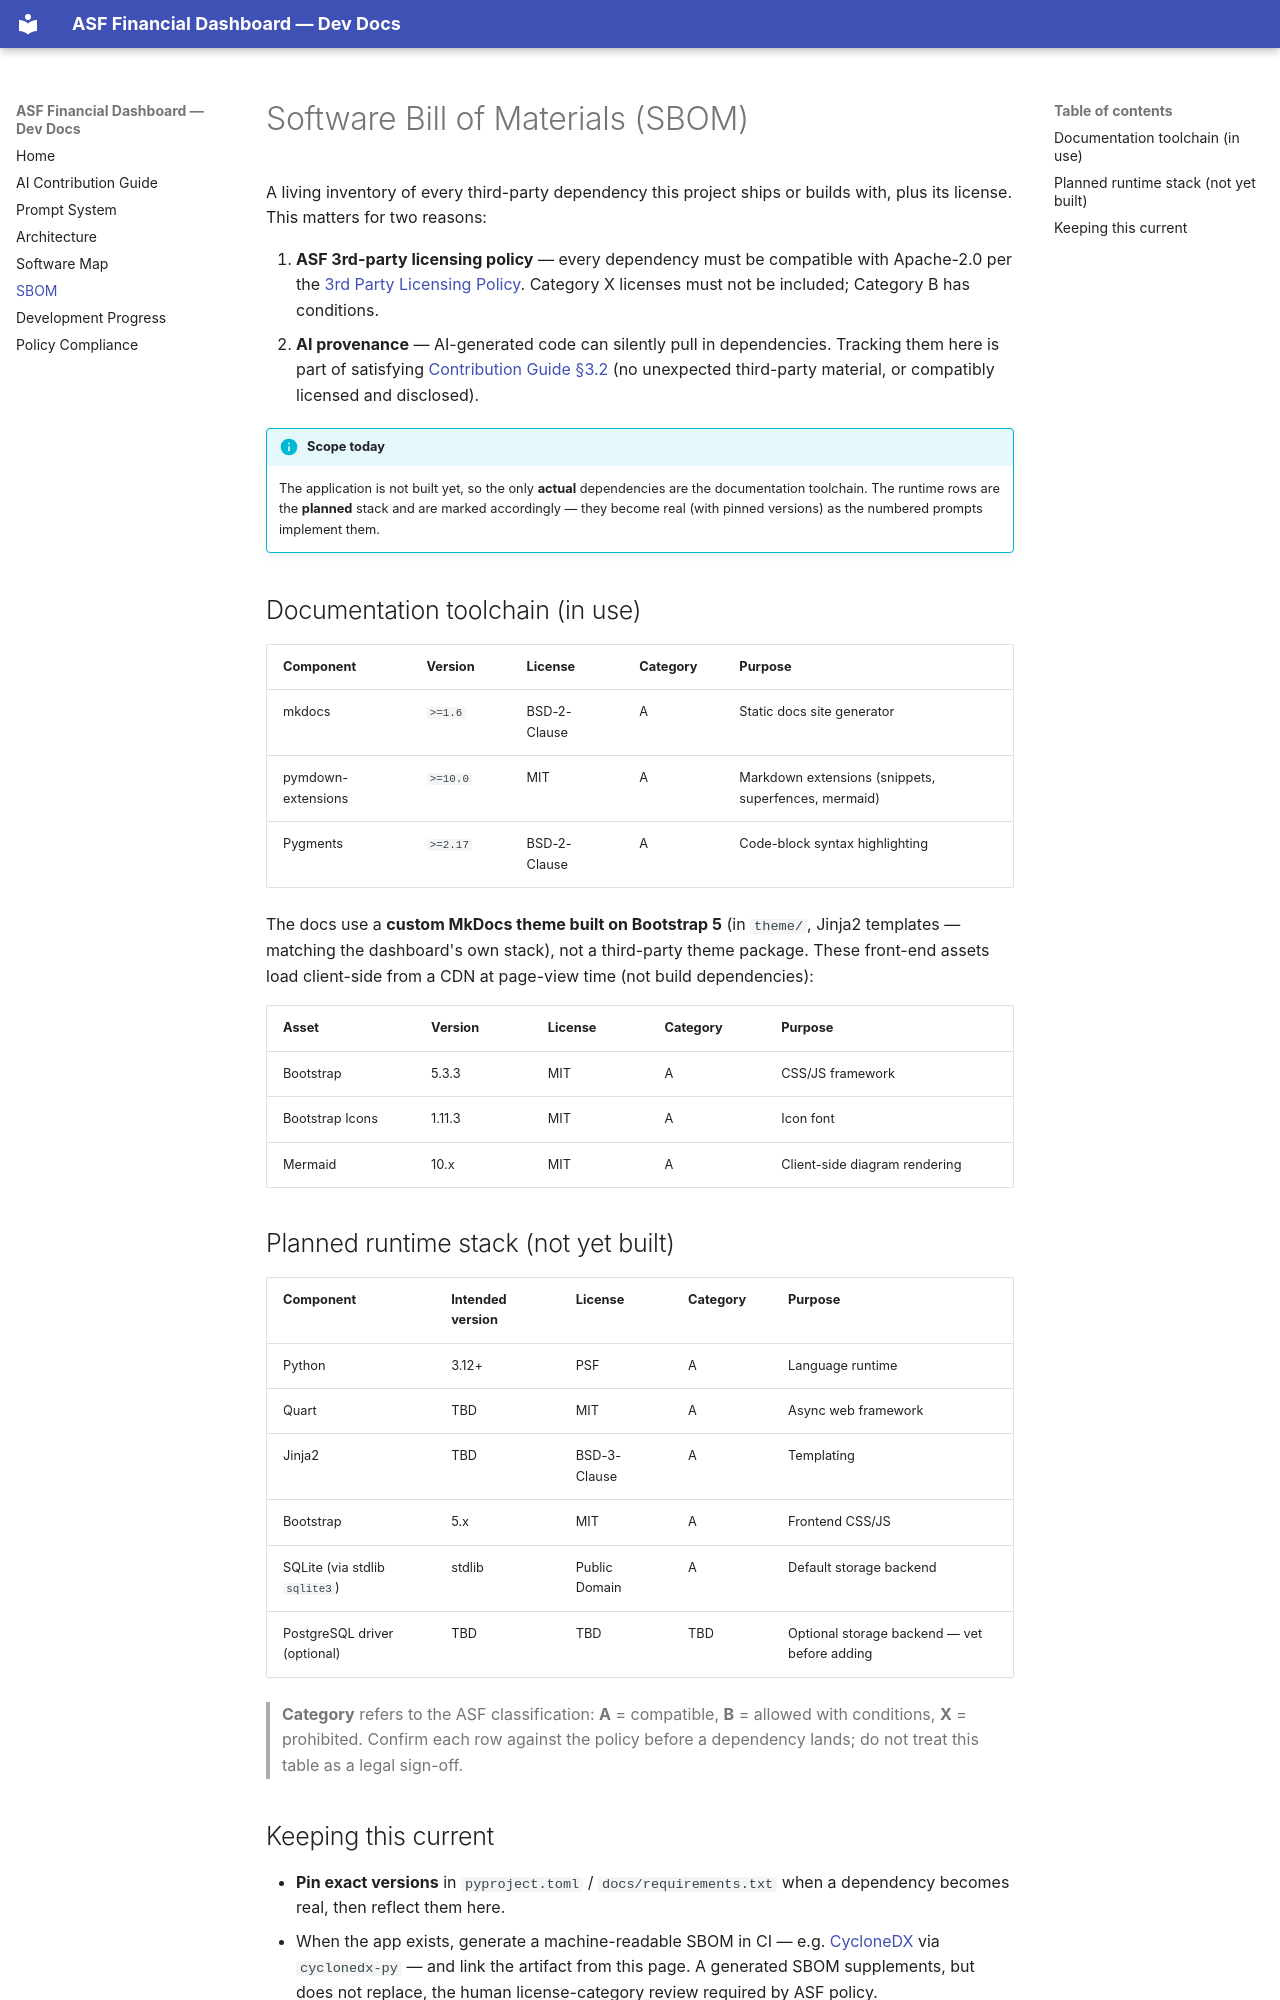

repository: dfoulks1/finance-dashboard · page: sbom/index.html · generator: mkdocs

# Software Bill of Materials (SBOM)

A living inventory of every third-party dependency this project ships or builds
with, plus its license. This matters for two reasons:

1. **ASF 3rd-party licensing policy** — every dependency must be compatible with
   Apache-2.0 per the [3rd Party Licensing Policy](https://www.apache.org/legal/resolved.html).
   Category X licenses must not be included; Category B has conditions.
2. **AI provenance** — AI-generated code can silently pull in dependencies.
   Tracking them here is part of satisfying
   [Contribution Guide §3.2](policy-compliance.md) (no unexpected third-party
   material, or compatibly licensed and disclosed).

!!! info "Scope today"
    The application is not built yet, so the only **actual** dependencies are the
    documentation toolchain. The runtime rows are the **planned** stack and are
    marked accordingly — they become real (with pinned versions) as the numbered
    prompts implement them.

## Documentation toolchain (in use)

| Component | Version | License | Category | Purpose |
|-----------|---------|---------|----------|---------|
| mkdocs | `>=1.6` | BSD-2-Clause | A | Static docs site generator |
| pymdown-extensions | `>=10.0` | MIT | A | Markdown extensions (snippets, superfences, mermaid) |
| Pygments | `>=2.17` | BSD-2-Clause | A | Code-block syntax highlighting |

The docs use a **custom MkDocs theme built on Bootstrap 5** (in `theme/`, Jinja2
templates — matching the dashboard's own stack), not a third-party theme package.
These front-end assets load client-side from a CDN at page-view time (not build
dependencies):

| Asset | Version | License | Category | Purpose |
|-------|---------|---------|----------|---------|
| Bootstrap | 5.3.3 | MIT | A | CSS/JS framework |
| Bootstrap Icons | 1.11.3 | MIT | A | Icon font |
| Mermaid | 10.x | MIT | A | Client-side diagram rendering |

## Planned runtime stack (not yet built)

| Component | Intended version | License | Category | Purpose |
|-----------|------------------|---------|----------|---------|
| Python | 3.12+ | PSF | A | Language runtime |
| Quart | TBD | MIT | A | Async web framework |
| Jinja2 | TBD | BSD-3-Clause | A | Templating |
| Bootstrap | 5.x | MIT | A | Frontend CSS/JS |
| SQLite (via stdlib `sqlite3`) | stdlib | Public Domain | A | Default storage backend |
| PostgreSQL driver (optional) | TBD | TBD | TBD | Optional storage backend — vet before adding |

> **Category** refers to the ASF classification: **A** = compatible,
> **B** = allowed with conditions, **X** = prohibited. Confirm each row against
> the policy before a dependency lands; do not treat this table as a legal sign-off.
